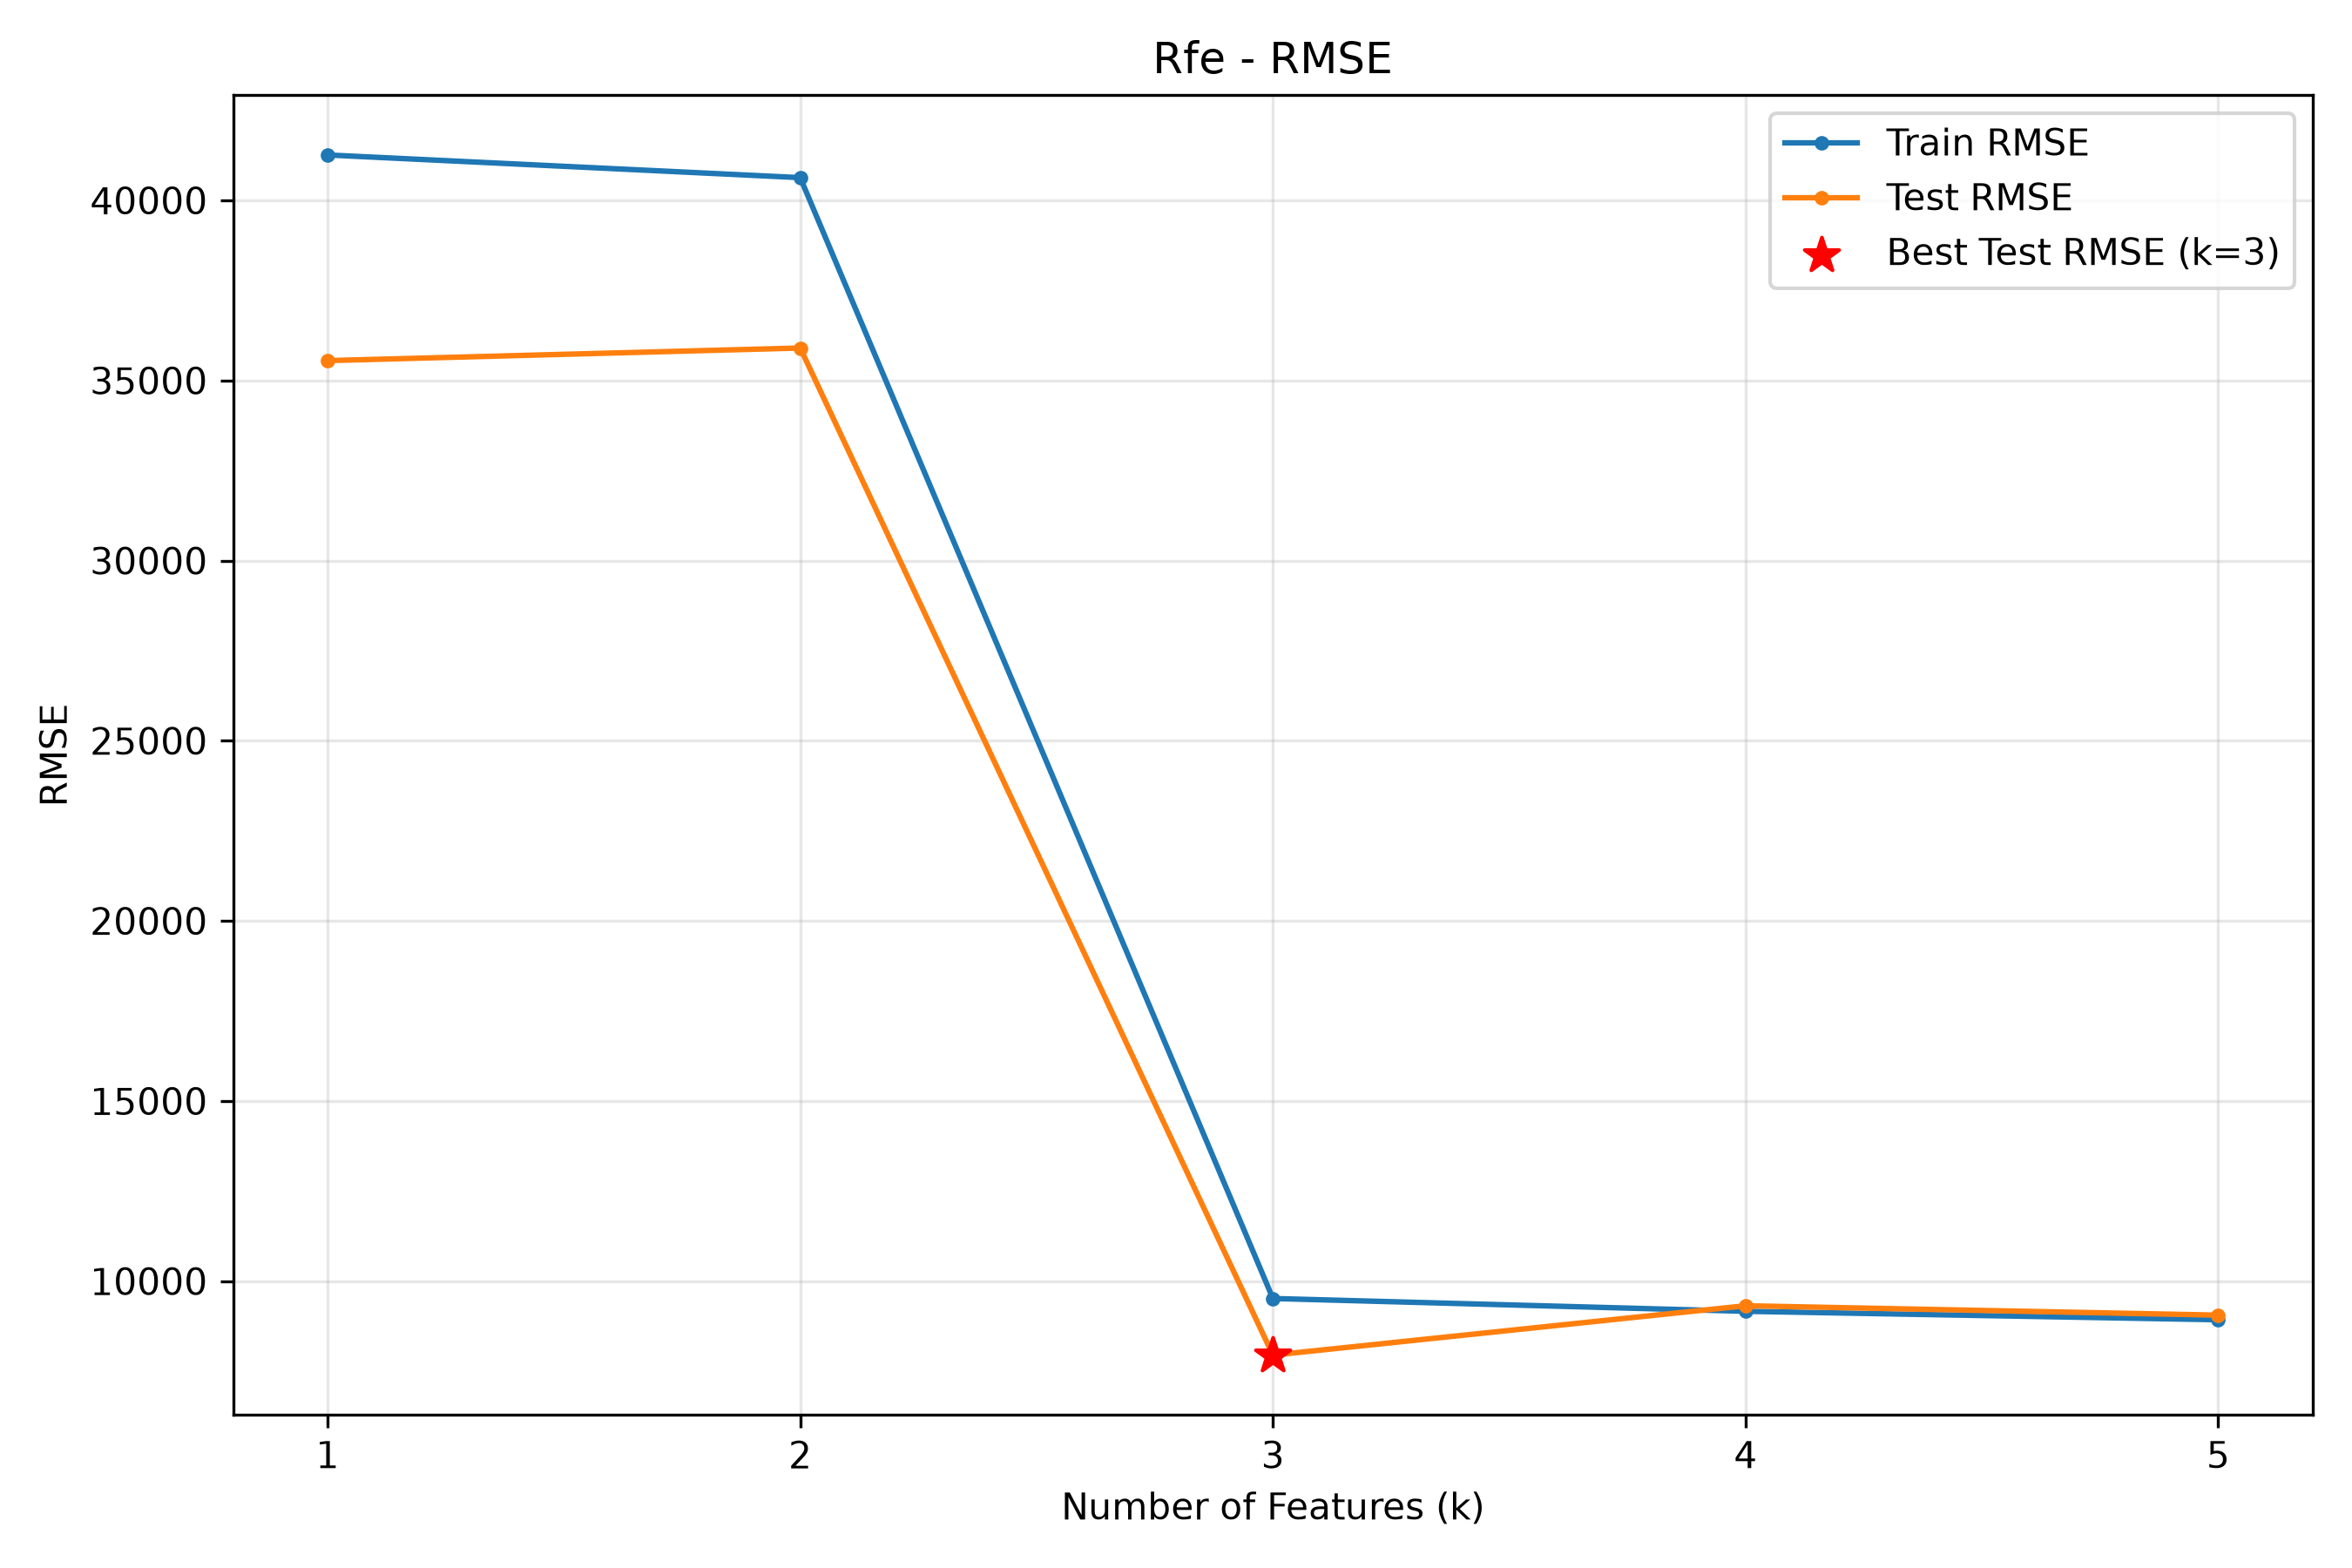

The file beside this chart, header and first rows:
n_features, selected_features, train_rmse, test_rmse, train_r2, test_r2, cv_rmse
1, State_New York, 41261, 35552, 0.01103, -0.5608, 42759
2, State_New York, State_Florida, 40631, 35902, 0.04099, -0.5917, 45067
3, State_New York, State_Florida, R&D Spend, 9518, 7946, 0.9474, 0.922, 10008
4, State_New York, State_Florida, R&D Spend…, 9162, 9317, 0.9512, 0.8928, 9634
5, State_New York, State_Florida, R&D Spend…, 8927, 9056, 0.9537, 0.8987, 9551
